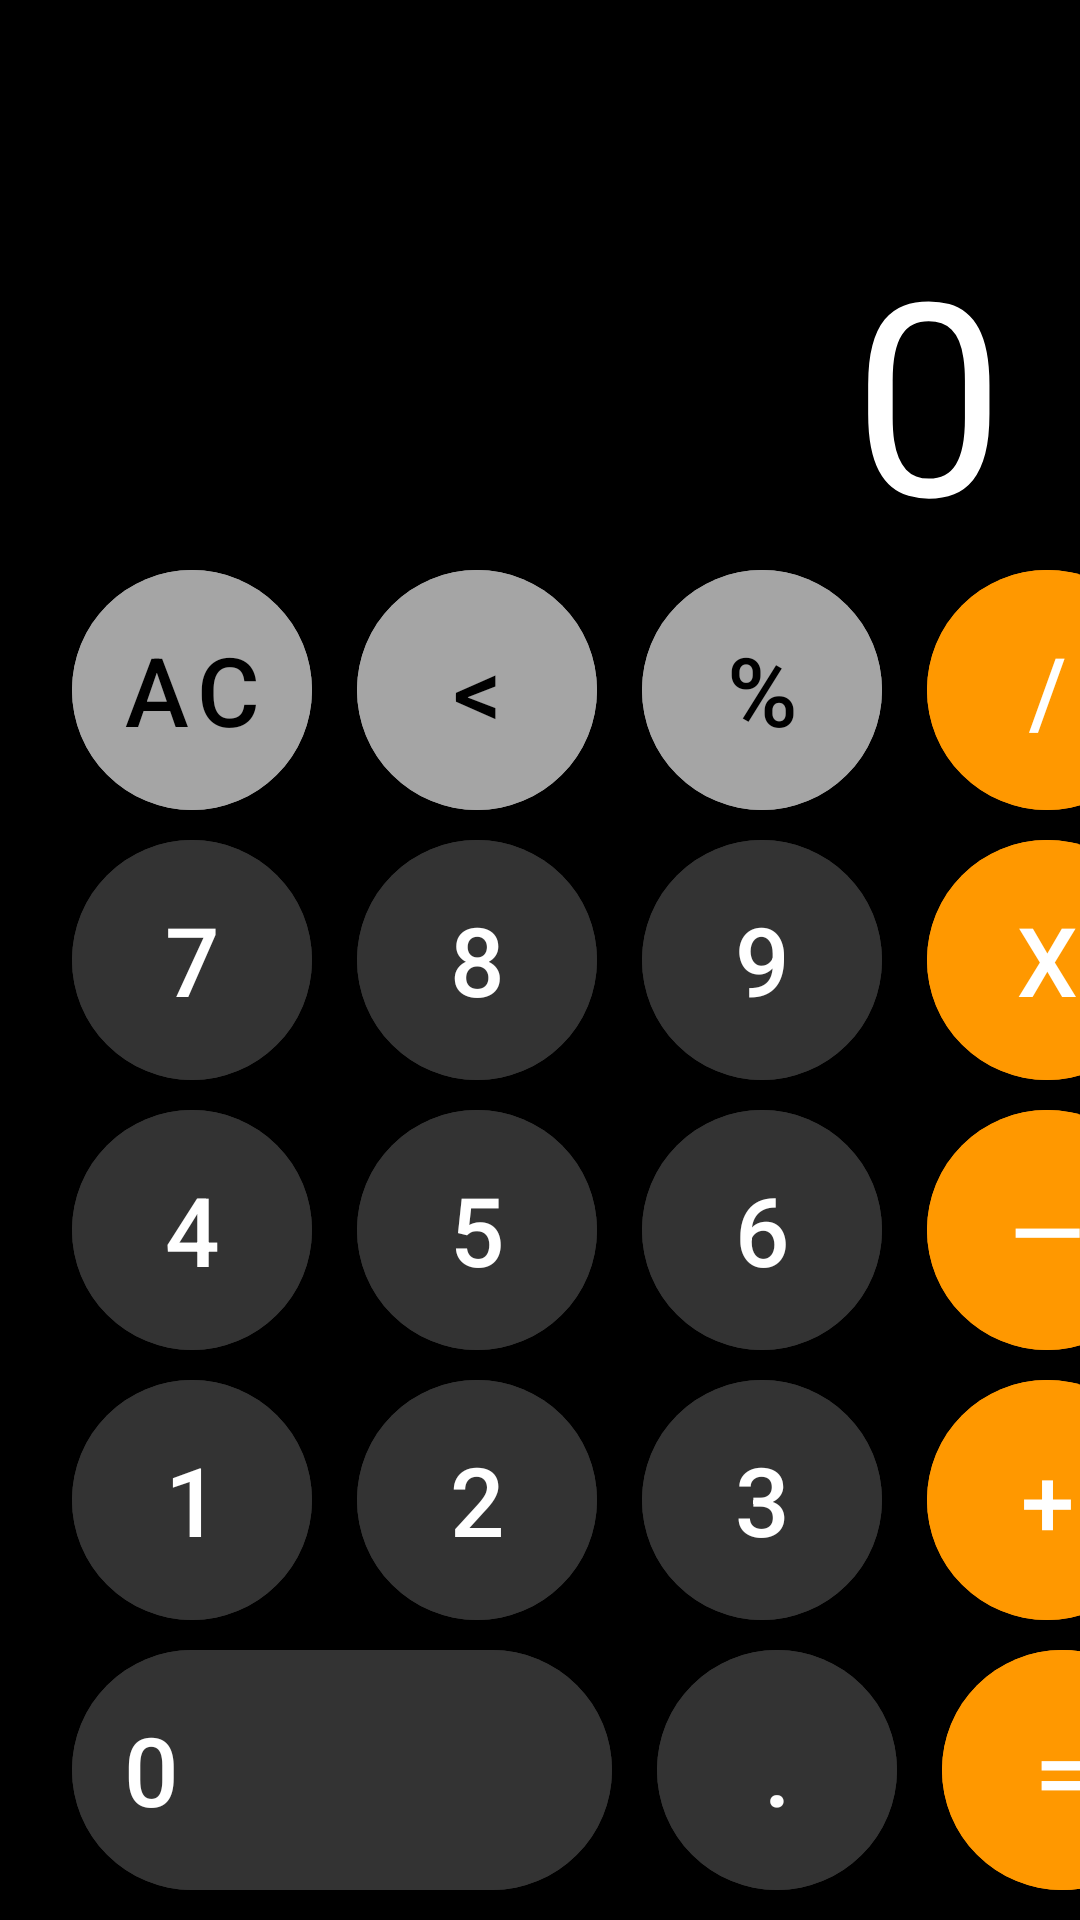

Android layout source for this screen:
<!-- AndroidManifest.xml: application theme Theme.Дз7 -->
<!-- res/layout/activity_main.xml -->
<?xml version="1.0" encoding="utf-8"?>
<androidx.constraintlayout.widget.ConstraintLayout xmlns:android="http://schemas.android.com/apk/res/android"
    xmlns:app="http://schemas.android.com/apk/res-auto"
    xmlns:tools="http://schemas.android.com/tools"
    android:layout_width="match_parent"
    android:layout_height="match_parent"
    tools:context=".MainActivity"
    android:background="@color/black"
    >
    <FrameLayout
        android:layout_width="match_parent"
        android:layout_height="0dp"
        app:layout_constraintTop_toTopOf="parent"
        app:layout_constraintBottom_toTopOf="@id/container">

        <TextView
            android:id="@+id/input"
            android:layout_width="wrap_content"
            android:layout_height="wrap_content"
            android:text="0"
            android:layout_marginStart="20dp"
            android:maxLines="1"
            android:textColor="@color/white"
            android:textSize="90dp"
            android:ellipsize="end"
            android:layout_gravity="bottom|end"
            android:layout_marginEnd="25dp"/>

    </FrameLayout>

    <LinearLayout
        android:id="@+id/container"
        android:layout_width="match_parent"
        android:layout_height="wrap_content"
        app:layout_constraintBottom_toBottomOf="parent"
        android:orientation="vertical"
        android:layout_marginStart="10dp"
        >

        <LinearLayout
            android:layout_width="match_parent"
            android:layout_height="wrap_content"
            android:orientation="horizontal"
            android:layout_marginStart="14dp"
            android:layout_marginBottom="10dp"
            >
            <com.google.android.material.button.MaterialButton
               android:id="@+id/clear"
                style="@style/gray_button"
                android:text="AC"
                android:textColor="@color/black"/>

            <com.google.android.material.button.MaterialButton
                style="@style/gray_button"
                android:text="@string/btn"
                android:textColor="@color/black"
                android:layout_marginStart="15dp"/>
            <com.google.android.material.button.MaterialButton
                android:id="@+id/procent"
                style="@style/gray_button"
                android:text="%"
                android:textColor="@color/black"
                android:layout_marginStart="15dp"
                />
            <com.google.android.material.button.MaterialButton
                android:id="@+id/devision"
                style="@style/orange_button"
                android:text="/"
                android:textColor="@color/white"
                android:layout_marginStart="15dp"
                />
        </LinearLayout>

        <LinearLayout
            android:layout_width="match_parent"
            android:layout_height="wrap_content"
            android:orientation="horizontal"
            android:layout_marginStart="14dp"
            android:layout_marginBottom="10dp"
            >
            <com.google.android.material.button.MaterialButton
                android:id="@+id/seven"
                style="@style/dark_gray_button"
                android:text="7"
                android:textColor="@color/white"
                />

            <com.google.android.material.button.MaterialButton
                android:id="@+id/eight"
                style="@style/dark_gray_button"
                android:text="8"
                android:textColor="@color/white"
                android:layout_marginStart="15dp"/>
            <com.google.android.material.button.MaterialButton
                android:id="@+id/nine"
                style="@style/dark_gray_button"
                android:text="9"
                android:textColor="@color/white"
                android:layout_marginStart="15dp"
                />
            <com.google.android.material.button.MaterialButton
                android:id="@+id/multiply"
                style="@style/orange_button"
                android:text="X"
                android:textColor="@color/white"
                android:layout_marginStart="15dp"
                />
        </LinearLayout>
        <LinearLayout
            android:layout_width="match_parent"
            android:layout_height="wrap_content"
            android:orientation="horizontal"
            android:layout_marginStart="14dp"
            android:layout_marginBottom="10dp"
            >
            <com.google.android.material.button.MaterialButton
                android:id="@+id/four"
                style="@style/dark_gray_button"
                android:text="4"
                android:textColor="@color/white"/>

            <com.google.android.material.button.MaterialButton
                android:id="@+id/five"
                style="@style/dark_gray_button"
                android:text="5"
                android:textColor="@color/white"
                android:layout_marginStart="15dp"/>
            <com.google.android.material.button.MaterialButton
                android:id="@+id/six"
                style="@style/dark_gray_button"
                android:text="6"
                android:textColor="@color/white"
                android:layout_marginStart="15dp"
                />
            <com.google.android.material.button.MaterialButton
                android:id="@+id/minus"
                style="@style/orange_button"
                android:text="—"
                android:textColor="@color/white"
                android:layout_marginStart="15dp"
                />
        </LinearLayout>

        <LinearLayout
            android:layout_width="match_parent"
            android:layout_height="wrap_content"
            android:orientation="horizontal"
            android:layout_marginStart="14dp"
            android:layout_marginBottom="10dp"
            >
            <com.google.android.material.button.MaterialButton
                android:id="@+id/one"
                style="@style/dark_gray_button"
                android:text="1"
                android:textColor="@color/white"/>

            <com.google.android.material.button.MaterialButton
                android:id="@+id/two"
                style="@style/dark_gray_button"
                android:text="2"
                android:textColor="@color/white"
                android:layout_marginStart="15dp"/>
            <com.google.android.material.button.MaterialButton
                android:id="@+id/three"
                style="@style/dark_gray_button"
                android:text="3"
                android:textColor="@color/white"
                android:layout_marginStart="15dp"
                />
            <com.google.android.material.button.MaterialButton
                android:id="@+id/plus"
                style="@style/orange_button"
                android:text="+"
                android:textColor="@color/white"
                android:layout_marginStart="15dp"
                />
        </LinearLayout>
        <LinearLayout
            android:layout_width="match_parent"
            android:layout_height="wrap_content"
            android:orientation="horizontal"
            android:layout_marginStart="14dp"
            android:layout_marginBottom="10dp"
            >
            <com.google.android.material.button.MaterialButton
                android:id="@+id/zero"
                style="@style/dark_gray_button"
                android:text="0"
                android:textColor="@color/white"
                android:layout_width="180dp"
                android:gravity="start|center"/>
            <com.google.android.material.button.MaterialButton
                android:id="@+id/dote"
                style="@style/dark_gray_button"
                android:text="."
                android:textColor="@color/white"
                android:layout_marginStart="15dp"
                />
            <com.google.android.material.button.MaterialButton
                android:id="@+id/equal"
                style="@style/orange_button"
                android:text="="
                android:textColor="@color/white"
                android:layout_marginStart="15dp"
                />
        </LinearLayout>
    </LinearLayout>

    <com.google.android.material.button.MaterialButton
        android:id="@+id/next"
        android:layout_width="wrap_content"
        android:layout_height="wrap_content"
        android:text="@string/next"
        android:textSize="24sp"
        android:textColor="@color/orange"
        android:textStyle="bold"
        android:backgroundTint="@color/green"
        app:layout_constraintStart_toStartOf="parent"
        app:layout_constraintTop_toTopOf="parent"
        app:layout_constraintEnd_toEndOf="parent"
        android:layout_marginTop="60dp"
        android:alpha="0"
        android:paddingStart="100dp"
        android:paddingEnd="100dp"
        android:paddingTop="10dp"
        android:paddingBottom="10dp"/>


</androidx.constraintlayout.widget.ConstraintLayout>
<!-- resources referenced by this layout -->
<resources>
  <color name="black">#FF000000</color>
  <color name="green">#4CAF50</color>
  <color name="orange">#FF9800</color>
  <color name="white">#FFFFFFFF</color>
  <string name="btn">&lt;</string>
  <string name="next">Next</string>
  <style name="dark_gray_button" parent="Widget.MaterialComponents.Button">
          <item name="android:layout_width">80dp</item>
          <item name="android:layout_height">80dp</item>
          <item name="cornerRadius">40dp</item>
          <item name="android:textSize">32sp</item>
          <item name="android:insetBottom">0dp</item>
          <item name="android:insetTop">0dp</item>
          <item name="android:backgroundTint">#333333</item>
      </style>
  <style name="gray_button" parent="Widget.MaterialComponents.Button">
          <item name="android:layout_width">80dp</item>
          <item name="android:layout_height">80dp</item>
          <item name="cornerRadius">40dp</item>
          <item name="android:textSize">32sp</item>
          <item name="android:insetBottom">0dp</item>
          <item name="android:insetTop">0dp</item>
          <item name="android:backgroundTint">#A5A5A5</item>
      </style>
  <style name="orange_button" parent="Widget.MaterialComponents.Button">
          <item name="android:layout_width">80dp</item>
          <item name="android:layout_height">80dp</item>
          <item name="cornerRadius">40dp</item>
          <item name="android:textSize">32sp</item>
          <item name="android:insetBottom">0dp</item>
          <item name="android:insetTop">0dp</item>
          <item name="android:backgroundTint">@color/orange</item>
      </style>
  <style name="Theme.Дз7" parent="Base.Theme.Дз7" />
  <style name="Base.Theme.Дз7" parent="Theme.MaterialComponents.DayNight.NoActionBar.Bridge">
          
          
      </style>
</resources>
